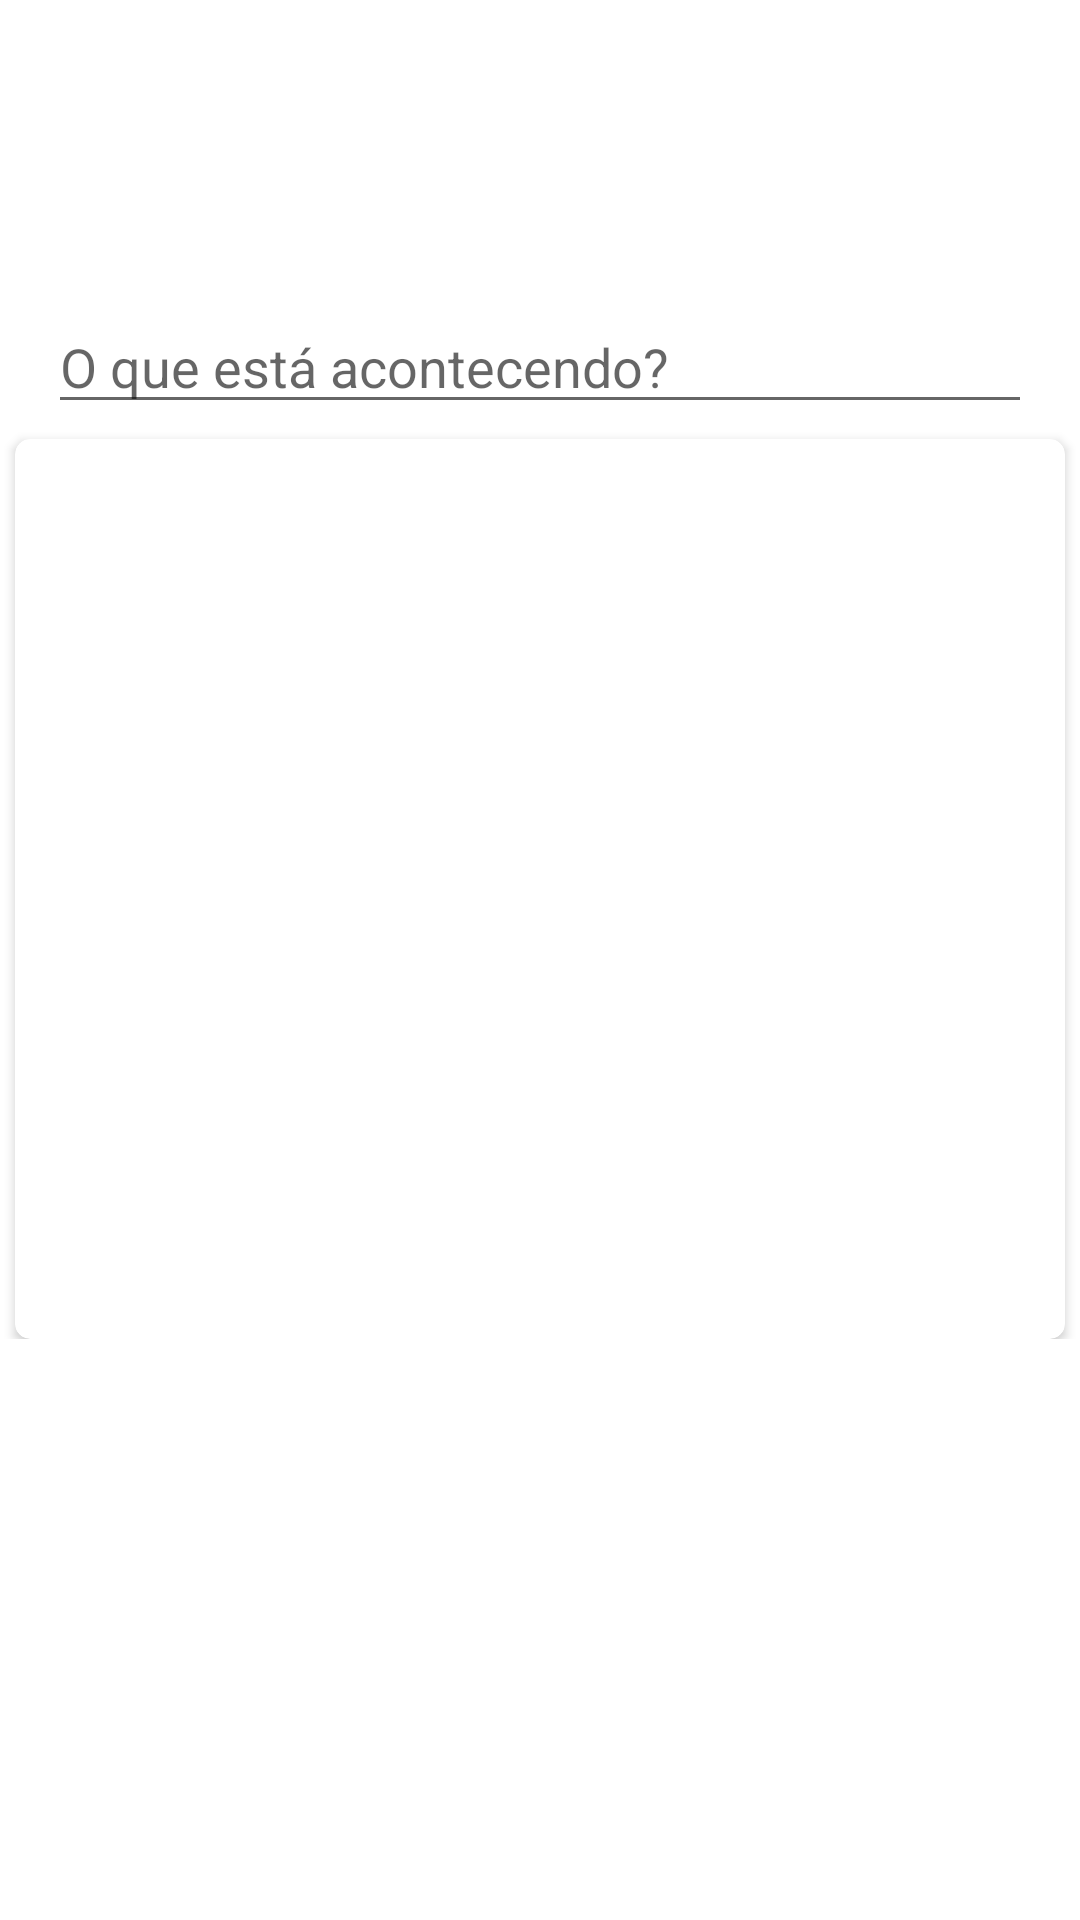

Reconstruct the res/layout file that produces this screen, plus the resources it refers to.
<!-- AndroidManifest.xml: application theme Theme.Twitteelum -->
<!-- res/layout/activity_tweet.xml -->
<?xml version="1.0" encoding="utf-8"?>
<ScrollView xmlns:android="http://schemas.android.com/apk/res/android"
    xmlns:app="http://schemas.android.com/apk/res-auto"
    xmlns:tools="http://schemas.android.com/tools"
    android:layout_width="match_parent"
    android:layout_height="match_parent"
    tools:context=".activity.TweetActivity">

    <androidx.constraintlayout.widget.ConstraintLayout
        android:layout_width="match_parent"
        android:layout_height="match_parent"
        android:paddingBottom="40dp">

    <EditText
        android:id="@+id/conteudo_Tweet"
        android:layout_width="0dp"
        android:layout_height="wrap_content"
        android:layout_marginStart="16dp"
        android:layout_marginTop="100dp"
        android:layout_marginEnd="16dp"
        android:ems="10"
        android:gravity="start|top"
        android:hint="O que está acontecendo?"
        android:inputType="textMultiLine"
        app:layout_constraintEnd_toEndOf="parent"
        app:layout_constraintStart_toStartOf="parent"
        app:layout_constraintTop_toTopOf="parent" />

    <androidx.cardview.widget.CardView
        android:layout_width="0dp"
        android:layout_height="300dp"
        android:layout_margin="5dp"
        android:paddingBottom="5dp"
        app:cardCornerRadius="5dp"
        app:layout_constraintEnd_toEndOf="parent"
        app:layout_constraintStart_toStartOf="parent"
        app:layout_constraintTop_toBottomOf="@+id/conteudo_Tweet"
        android:id="@+id/tweet_card">

        <ImageView
            android:id="@+id/tweet_foto"
            android:layout_width="match_parent"
            android:layout_height="match_parent"/>
    </androidx.cardview.widget.CardView>

</androidx.constraintlayout.widget.ConstraintLayout>
</ScrollView>
<!-- resources referenced by this layout -->
<resources>
  <style name="Theme.Twitteelum" parent="Theme.MaterialComponents.DayNight.DarkActionBar">
          
          <item name="colorPrimary">@color/purple_500</item>
          <item name="colorPrimaryVariant">@color/purple_700</item>
          <item name="colorOnPrimary">@color/white</item>
          
          <item name="colorSecondary">@color/teal_200</item>
          <item name="colorSecondaryVariant">@color/teal_700</item>
          <item name="colorOnSecondary">@color/black</item>
          
          <item name="android:statusBarColor" tools:targetApi="l">?attr/colorPrimaryVariant</item>
          
      </style>
  <!-- not gathered from this repository: default colours our renderer supplied (Android Studio template values) -->
  <color name="purple_500">#FF6200EE</color>
  <color name="purple_700">#FF3700B3</color>
  <color name="teal_200">#FF03DAC5</color>
  <color name="teal_700">#FF018786</color>
  <color name="black">#FF000000</color>
  <color name="white">#FFFFFFFF</color>
</resources>
